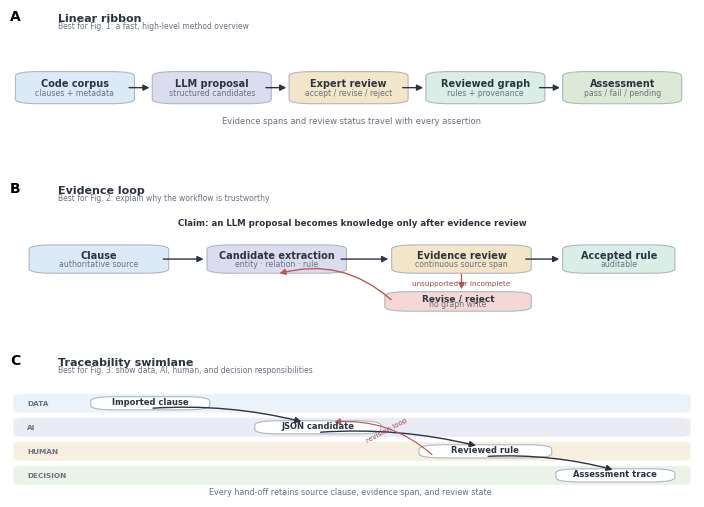

Write Python code to recreate this figure. (Note: this script raises an exception after producing the figure.)
"""Style board for traceability-aware building-code workflow figures.

Exports editable SVG, PDF, and review PNG using Python/matplotlib only.
"""
import matplotlib
matplotlib.use("Agg")
import matplotlib.pyplot as plt
from matplotlib.patches import FancyBboxPatch, FancyArrowPatch

plt.rcParams['font.family'] = 'sans-serif'
plt.rcParams['font.sans-serif'] = ['Arial', 'DejaVu Sans', 'Liberation Sans']
plt.rcParams['svg.fonttype'] = 'none'
plt.rcParams.update({'font.size': 7, 'pdf.fonttype': 42})

COLORS = {
    'ink': '#2C3440', 'muted': '#6B7280', 'line': '#AEB7C2',
    'input': '#DCEAF7', 'model': '#DCDCF0', 'review': '#F2E5C8',
    'graph': '#D9EEE7', 'decision': '#DCE9D6', 'reject': '#F5D8D6',
    'white': '#FFFFFF', 'wash': '#F8FAFC'
}


def box(ax, x, y, w, h, title, subtitle='', color='white', edge=None, radius=0.035, title_size=7):
    edge = edge or COLORS['line']
    patch = FancyBboxPatch((x, y), w, h, boxstyle=f"round,pad=0.012,rounding_size={radius}",
                           linewidth=0.8, facecolor=COLORS[color], edgecolor=edge)
    ax.add_patch(patch)
    ax.text(x + w/2, y + h*0.62, title, ha='center', va='center', color=COLORS['ink'],
            fontsize=title_size, fontweight='bold', wrap=True)
    if subtitle:
        ax.text(x + w/2, y + h*0.30, subtitle, ha='center', va='center', color=COLORS['muted'],
                fontsize=5.6, wrap=True)
    return patch


def arrow(ax, start, end, color=None, style='-|>', rad=0.0, lw=1.0):
    ax.add_patch(FancyArrowPatch(start, end, arrowstyle=style, mutation_scale=9, linewidth=lw,
                                 color=color or COLORS['ink'], connectionstyle=f"arc3,rad={rad}"))


def panel_heading(ax, label, title, note):
    ax.text(0.00, 1.02, label, transform=ax.transAxes, fontsize=10, fontweight='bold', va='bottom')
    ax.text(0.07, 1.02, title, transform=ax.transAxes, fontsize=8, fontweight='bold', va='bottom', color=COLORS['ink'])
    ax.text(0.07, 0.965, note, transform=ax.transAxes, fontsize=5.5, va='bottom', color=COLORS['muted'])


def style_linear(ax):
    panel_heading(ax, 'A', 'Linear ribbon', 'Best for Fig. 1: a fast, high-level method overview')
    stages = [
        ('Code corpus', 'clauses + metadata', 'input'),
        ('LLM proposal', 'structured candidates', 'model'),
        ('Expert review', 'accept / revise / reject', 'review'),
        ('Reviewed graph', 'rules + provenance', 'graph'),
        ('Assessment', 'pass / fail / pending', 'decision'),
    ]
    xs = [0.02, 0.22, 0.42, 0.62, 0.82]
    for index, ((title, subtitle, color), x) in enumerate(zip(stages, xs)):
        box(ax, x, 0.40, 0.15, 0.23, title, subtitle, color)
        if index < len(stages)-1:
            arrow(ax, (x+0.15, 0.515), (xs[index+1]-0.012, 0.515))
    ax.text(0.50, 0.23, 'Evidence spans and review status travel with every assertion', ha='center', color=COLORS['muted'], fontsize=6)


def style_loop(ax):
    panel_heading(ax, 'B', 'Evidence loop', 'Best for Fig. 2: explain why the workflow is trustworthy')
    box(ax, 0.04, 0.42, 0.18, 0.20, 'Clause', 'authoritative source', 'input')
    box(ax, 0.30, 0.42, 0.18, 0.20, 'Candidate extraction', 'entity · relation · rule', 'model')
    box(ax, 0.57, 0.42, 0.18, 0.20, 'Evidence review', 'continuous source span', 'review')
    box(ax, 0.82, 0.42, 0.14, 0.20, 'Accepted rule', 'auditable', 'graph')
    arrow(ax, (0.22, 0.52), (0.287, 0.52))
    arrow(ax, (0.48, 0.52), (0.557, 0.52))
    arrow(ax, (0.75, 0.52), (0.807, 0.52))
    box(ax, 0.56, 0.12, 0.19, 0.13, 'Revise / reject', 'no graph write', 'reject', title_size=6.5)
    arrow(ax, (0.66, 0.42), (0.66, 0.26), color='#B55C59')
    arrow(ax, (0.56, 0.185), (0.39, 0.40), color='#B55C59', rad=0.28)
    ax.text(0.66, 0.325, 'unsupported or incomplete', ha='center', va='center', fontsize=5.2, color='#9A4A47')
    ax.text(0.50, 0.78, 'Claim: an LLM proposal becomes knowledge only after evidence review', ha='center', color=COLORS['ink'], fontsize=6.2, fontweight='bold')


def style_swimlane(ax):
    panel_heading(ax, 'C', 'Traceability swimlane', 'Best for Fig. 3: show data, AI, human, and decision responsibilities')
    lanes = [('DATA', 0.67, 'input'), ('AI', 0.48, 'model'), ('HUMAN', 0.29, 'review'), ('DECISION', 0.10, 'decision')]
    for name, y, color in lanes:
        ax.add_patch(FancyBboxPatch((0.01, y), 0.98, 0.14, boxstyle='round,pad=0.005,rounding_size=0.02',
                                    linewidth=0, facecolor=COLORS[color], alpha=0.55))
        ax.text(0.025, y+0.07, name, va='center', fontsize=5.3, fontweight='bold', color=COLORS['muted'])
    box(ax, 0.13, 0.70, 0.15, 0.08, 'Imported clause', '', 'white', title_size=6)
    box(ax, 0.37, 0.51, 0.16, 0.08, 'JSON candidate', '', 'white', title_size=6)
    box(ax, 0.61, 0.32, 0.17, 0.08, 'Reviewed rule', '', 'white', title_size=6)
    box(ax, 0.81, 0.13, 0.15, 0.08, 'Assessment trace', '', 'white', title_size=6)
    arrow(ax, (0.205, 0.70), (0.43, 0.59), rad=-0.08)
    arrow(ax, (0.45, 0.51), (0.685, 0.40), rad=-0.08)
    arrow(ax, (0.695, 0.32), (0.885, 0.21), rad=-0.08)
    arrow(ax, (0.62, 0.32), (0.47, 0.59), color='#B55C59', rad=0.22, lw=0.85)
    ax.text(0.52, 0.43, 'revision loop', color='#9A4A47', fontsize=5.1, rotation=28)
    ax.text(0.50, 0.015, 'Every hand-off retains source clause, evidence span, and review state.', ha='center', fontsize=5.8, color=COLORS['muted'])


def main():
    fig, axes = plt.subplots(3, 1, figsize=(7.20, 5.20))  # 183 mm wide
    fig.patch.set_facecolor('white')
    for ax, drawer in zip(axes, (style_linear, style_loop, style_swimlane)):
        ax.set_xlim(0, 1)
        ax.set_ylim(0, 1)
        ax.set_axis_off()
        ax.set_facecolor(COLORS['wash'])
        drawer(ax)
    fig.subplots_adjust(left=0.035, right=0.985, top=0.95, bottom=0.045, hspace=0.36)
    out = Path(__file__).resolve().parent / 'outputs' / 'flowchart_style_board'
    out.parent.mkdir(parents=True, exist_ok=True)
    fig.savefig(out.with_suffix('.svg'), bbox_inches='tight')
    fig.savefig(out.with_suffix('.pdf'), bbox_inches='tight')
    fig.savefig(out.with_suffix('.png'), dpi=300, bbox_inches='tight')
    plt.close(fig)


if __name__ == '__main__':
    from pathlib import Path
    main()
